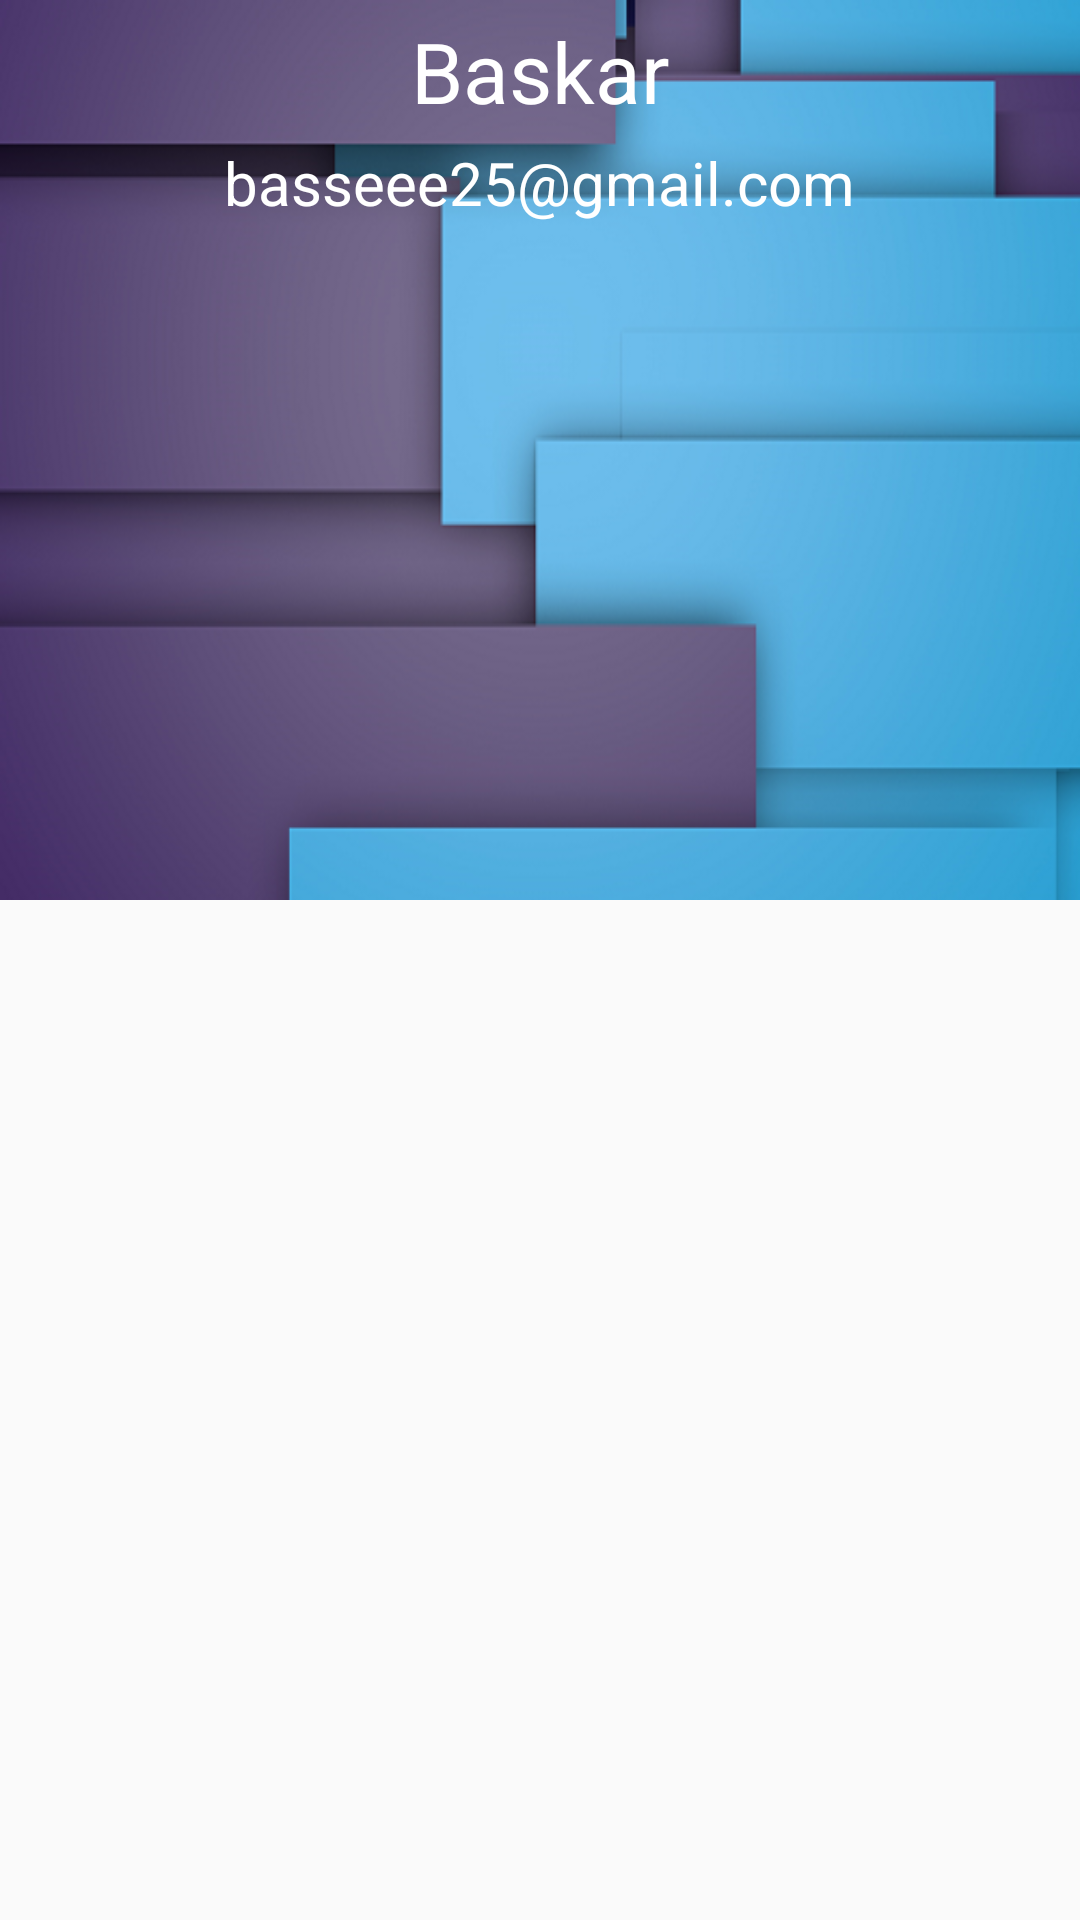

Here is an Android app screen rendered from its layout file. Give the layout XML and the strings, colors and styles it references.
<!-- AndroidManifest.xml: application theme AppTheme -->
<!-- res/layout/myprofile.xml -->
<?xml version="1.0" encoding="utf-8"?>
<android.support.design.widget.CoordinatorLayout xmlns:android="http://schemas.android.com/apk/res/android"
    xmlns:app="http://schemas.android.com/apk/res-auto"
    android:layout_width="match_parent"
    android:layout_height="match_parent"
    android:fitsSystemWindows="true">

            <RelativeLayout
                android:id="@+id/rlprofile"
                android:layout_width="match_parent"
                android:layout_height="wrap_content"
                android:background="@drawable/profile_bg"
                android:fitsSystemWindows="true">

                <TextView
                    android:id="@+id/profileName"
                    android:layout_width="wrap_content"
                    android:layout_height="wrap_content"
                    android:layout_centerHorizontal="true"
                    android:layout_marginTop="5dp"
                    android:ellipsize="marquee"
                    android:text="Baskar"
                    android:textColor="@color/white"
                    android:textSize="28sp" />

                <TextView
                    android:id="@+id/profileEmail"
                    android:layout_width="wrap_content"
                    android:layout_height="wrap_content"
                    android:layout_below="@id/profileName"
                    android:layout_centerHorizontal="true"
                    android:layout_marginBottom="10dp"
                    android:layout_marginTop="5dp"
                    android:ellipsize="middle"
                    android:text="basseee25@gmail.com"
                    android:textColor="@color/white"
                    android:textSize="20sp" />
            </RelativeLayout>

    <android.support.design.widget.AppBarLayout
        android:layout_width="match_parent"
        android:layout_height="wrap_content"
        android:background="@android:color/transparent"
        android:fitsSystemWindows="true"
        app:elevation="0dp">

        <android.support.v7.widget.Toolbar
            android:id="@+id/toolbarNavMain"
            android:layout_width="match_parent"
            android:layout_height="?android:actionBarSize"
            android:layout_marginTop="25dp"
            android:background="@android:color/transparent"
            android:fitsSystemWindows="true"
            app:layout_scrollFlags="scroll|enterAlways"
            app:titleTextColor="@color/white">

        </android.support.v7.widget.Toolbar>

    </android.support.design.widget.AppBarLayout>

</android.support.design.widget.CoordinatorLayout>
<!-- resources referenced by this layout -->
<resources>
  <color name="white">#FFFF</color>
  <!-- drawable profile_bg: png bitmap (drawable-v21, 137216 bytes) -->
  <style name="AppTheme" parent="Theme.AppCompat.Light.NoActionBar">
          
          <item name="colorPrimary">@color/colorPrimary</item>
          <item name="colorPrimaryDark">@color/colorPrimaryDark</item>
          <item name="colorAccent">@color/colorAccent</item>
      </style>
  <color name="colorPrimary">#177bbd</color>
  <color name="colorPrimaryDark">#1E90FF</color>
  <color name="colorAccent">#177bbd</color>
</resources>
